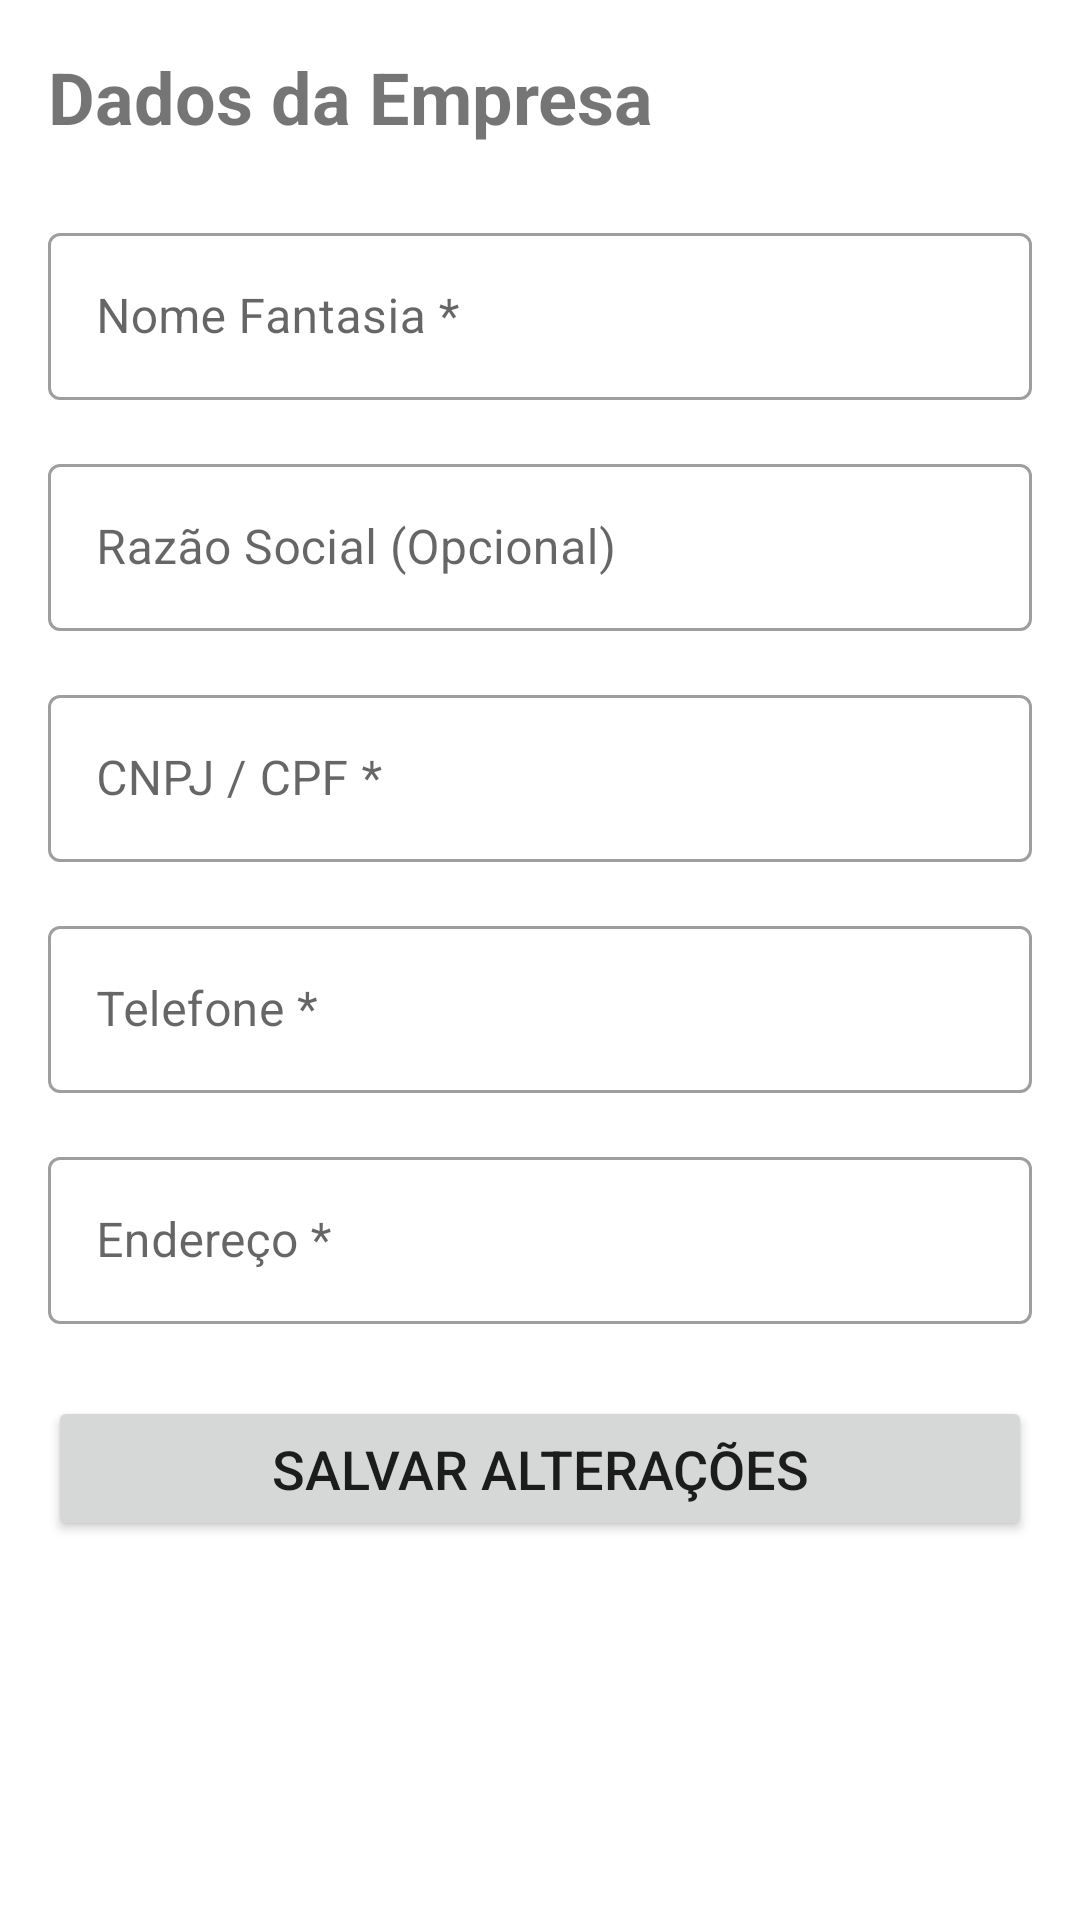

This screen was rendered from an Android layout file. Write that file and the resources it references.
<!-- AndroidManifest.xml: application theme Theme.AppLanchonete -->
<!-- res/layout/activity_empresa.xml -->
<?xml version="1.0" encoding="utf-8"?>
<ScrollView xmlns:android="http://schemas.android.com/apk/res/android"
    xmlns:app="http://schemas.android.com/apk/res-auto"
    xmlns:tools="http://schemas.android.com/tools"
    android:layout_width="match_parent"
    android:layout_height="match_parent"
    tools:context=".EmpresaActivity">

    <LinearLayout
        android:layout_width="match_parent"
        android:layout_height="wrap_content"
        android:orientation="vertical"
        android:padding="16dp">

        <TextView
            android:layout_width="wrap_content"
            android:layout_height="wrap_content"
            android:text="Dados da Empresa"
            android:textSize="24sp"
            android:textStyle="bold"
            android:layout_marginBottom="24dp"/>

        <com.google.android.material.textfield.TextInputLayout
            android:layout_width="match_parent"
            android:layout_height="wrap_content"
            android:layout_marginBottom="16dp"
            style="@style/Widget.MaterialComponents.TextInputLayout.OutlinedBox">
            <com.google.android.material.textfield.TextInputEditText
                android:id="@+id/etNomeFantasiaEmpresa"
                android:layout_width="match_parent"
                android:layout_height="wrap_content"
                android:hint="Nome Fantasia *"
                android:inputType="textCapWords"/>
        </com.google.android.material.textfield.TextInputLayout>

        <com.google.android.material.textfield.TextInputLayout
            android:layout_width="match_parent"
            android:layout_height="wrap_content"
            android:layout_marginBottom="16dp"
            style="@style/Widget.MaterialComponents.TextInputLayout.OutlinedBox">
            <com.google.android.material.textfield.TextInputEditText
                android:id="@+id/etRazaoSocialEmpresa"
                android:layout_width="match_parent"
                android:layout_height="wrap_content"
                android:hint="Razão Social (Opcional)"
                android:inputType="textCapWords"/>
        </com.google.android.material.textfield.TextInputLayout>

        <com.google.android.material.textfield.TextInputLayout
            android:layout_width="match_parent"
            android:layout_height="wrap_content"
            android:layout_marginBottom="16dp"
            style="@style/Widget.MaterialComponents.TextInputLayout.OutlinedBox">
            <com.google.android.material.textfield.TextInputEditText
                android:id="@+id/etCnpjEmpresa"
                android:layout_width="match_parent"
                android:layout_height="wrap_content"
                android:hint="CNPJ / CPF *"
                android:inputType="number"/>
        </com.google.android.material.textfield.TextInputLayout>

        <com.google.android.material.textfield.TextInputLayout
            android:layout_width="match_parent"
            android:layout_height="wrap_content"
            android:layout_marginBottom="16dp"
            style="@style/Widget.MaterialComponents.TextInputLayout.OutlinedBox">
            <com.google.android.material.textfield.TextInputEditText
                android:id="@+id/etTelefoneEmpresa"
                android:layout_width="match_parent"
                android:layout_height="wrap_content"
                android:hint="Telefone *"
                android:inputType="phone"/>
        </com.google.android.material.textfield.TextInputLayout>

        <com.google.android.material.textfield.TextInputLayout
            android:layout_width="match_parent"
            android:layout_height="wrap_content"
            android:layout_marginBottom="24dp"
            style="@style/Widget.MaterialComponents.TextInputLayout.OutlinedBox">
            <com.google.android.material.textfield.TextInputEditText
                android:id="@+id/etEnderecoEmpresa"
                android:layout_width="match_parent"
                android:layout_height="wrap_content"
                android:hint="Endereço *"
                android:inputType="textCapSentences"/>
        </com.google.android.material.textfield.TextInputLayout>

        <Button
            android:id="@+id/btnSalvarEmpresa"
            android:layout_width="match_parent"
            android:layout_height="wrap_content"
            android:text="Salvar Alterações"
            android:padding="12dp"
            android:textSize="18sp"/>

    </LinearLayout>
</ScrollView>
<!-- resources referenced by this layout -->
<resources>
  <style name="Theme.AppLanchonete" parent="Theme.MaterialComponents.DayNight.NoActionBar">
          <item name="colorPrimary">@color/purple_500</item>
          <item name="colorPrimaryVariant">@color/purple_700</item>
          <item name="colorOnPrimary">@color/white</item>
          <item name="colorSecondary">@color/teal_200</item>
          <item name="colorSecondaryVariant">@color/teal_700</item>
          <item name="colorOnSecondary">@color/black</item>
          <item name="android:statusBarColor">?attr/colorPrimaryVariant</item>
      </style>
  <!-- not gathered from this repository: default colours our renderer supplied (Android Studio template values) -->
  <color name="purple_500">#FF6200EE</color>
  <color name="purple_700">#FF3700B3</color>
  <color name="teal_200">#FF03DAC5</color>
  <color name="teal_700">#FF018786</color>
  <color name="black">#FF000000</color>
  <color name="white">#FFFFFFFF</color>
</resources>
